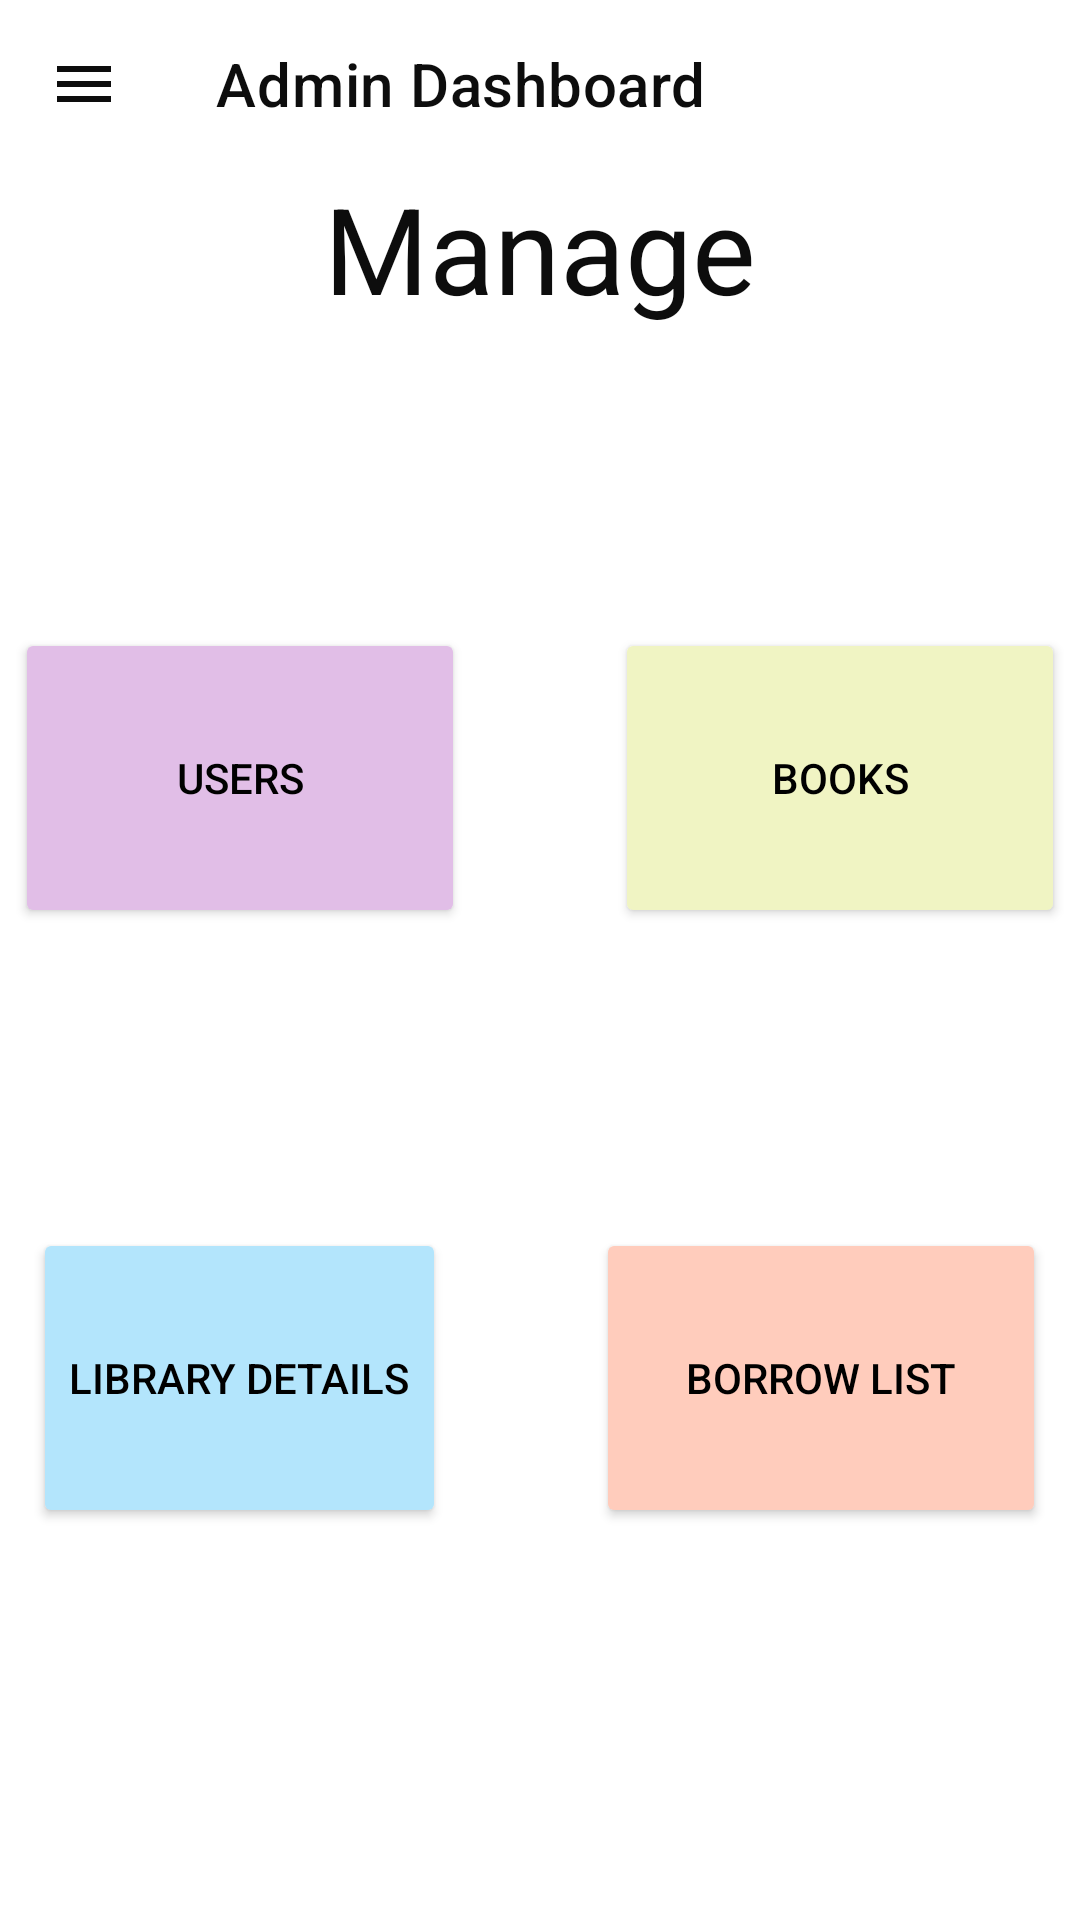

Reconstruct the res/layout file that produces this screen, plus the resources it refers to.
<!-- AndroidManifest.xml: application theme Theme.MyApplication -->
<!-- res/layout/activity_admin_dash.xml -->
<?xml version="1.0" encoding="utf-8"?>
<androidx.drawerlayout.widget.DrawerLayout xmlns:android="http://schemas.android.com/apk/res/android"
    xmlns:tools="http://schemas.android.com/tools"
    android:layout_width="match_parent"
    android:layout_height="match_parent"
    android:id="@+id/admin_drawer_layout"
    xmlns:app="http://schemas.android.com/apk/res-auto"
    android:background="@color/background"
    tools:context=".adminDash">

    <RelativeLayout
        android:layout_width="match_parent"
        android:layout_height="match_parent">
        <com.google.android.material.appbar.AppBarLayout
            android:layout_width="match_parent"
            android:layout_height="wrap_content"
            android:layout_marginTop="?attr/actionBarSize"
            />

        <com.google.android.material.appbar.MaterialToolbar
            android:id="@+id/tool_bar"
            android:layout_width="match_parent"
            android:layout_height="?attr/actionBarSize"
            android:background="@color/background"
            app:navigationIcon="@drawable/ic_menu_black_24dp"
            app:title="Admin Dashboard"
            app:titleTextColor="@color/heading" />


        <LinearLayout
            android:layout_width="match_parent"
            android:layout_height="match_parent"
            android:layout_marginTop="?attr/actionBarSize"
            android:orientation="vertical"

            >

            <TextView
                android:layout_width="match_parent"
                android:layout_height="wrap_content"
                android:gravity="center_horizontal"
                android:text="Manage"
                android:textColor="@color/heading"
                android:textSize="40sp" />

            <LinearLayout
                android:layout_width="match_parent"
                android:layout_height="100dp"
                android:layout_marginTop="100dp"
                android:gravity="center_horizontal"
                android:orientation="horizontal">

                <Button
                    android:id="@+id/btn_user"
                    android:layout_width="150dp"
                    android:layout_height="100dp"
                    android:layout_marginEnd="50dp"
                    android:text="Users"
                    android:textColor="@color/black"
                    android:backgroundTint="#E1BEE7"
                    />

                <Button
                    android:id="@+id/btn_books"
                    android:layout_width="150dp"
                    android:layout_height="100dp"
                    android:backgroundTint="#F0F4C3"
                    android:textColor="@color/black"
                    android:text="Books" />
            </LinearLayout>

            <LinearLayout
                android:layout_width="match_parent"
                android:layout_height="100dp"
                android:layout_marginTop="100dp"
                android:gravity="center_horizontal"
                android:orientation="horizontal"

                >

                <Button
                    android:backgroundTint="#B3E5FC"
                    android:id="@+id/btn_Lib"
                    android:layout_width="wrap_content"
                    android:layout_height="100dp"
                    android:layout_marginEnd="50dp"
                    android:textColor="@color/black"
                    android:text="Library Details" />

                <Button
                    android:id="@+id/btn_borrow"
                    android:layout_width="150dp"
                    android:layout_height="100dp"
                    android:backgroundTint="#FFCCBC"
                    android:textColor="@color/black"
                    android:text="Borrow List" />
            </LinearLayout>

        </LinearLayout>

    </RelativeLayout>

    <com.google.android.material.navigation.NavigationView
        android:id="@+id/admin_navigation_view"
        android:layout_width="wrap_content"
        android:layout_height="match_parent"
        android:layout_gravity="start"
        android:background="@color/background"
        app:menu="@menu/admin_navigation_items"
        />
</androidx.drawerlayout.widget.DrawerLayout>
<!-- resources referenced by this layout -->
<resources>
  <color name="background">#FFFFFF</color>
  <color name="black">#000000</color>
  <color name="heading">#0D0D0D</color>
  <!-- drawable ic_menu_black_24dp (drawable) -->
  <vector xmlns:android="http://schemas.android.com/apk/res/android"
      android:width="24dp"
      android:height="24dp"
      android:viewportWidth="24"
      android:viewportHeight="24">
    <path
        android:pathData="M3,18h18v-2L3,16v2zM3,13h18v-2L3,11v2zM3,6v2h18L21,6L3,6z"
        android:fillColor="@color/heading"/>
  </vector>
  <style name="Theme.MyApplication" parent="Theme.MaterialComponents.DayNight.NoActionBar">
  
          <item name="colorPrimary">@color/white</item>
          <item name="colorPrimaryVariant">@color/purple_700</item>
          <item name="colorOnPrimary">@color/black</item>
          
          <item name="colorSecondary">@color/teal_200</item>
          <item name="colorSecondaryVariant">@color/teal_200</item>
          <item name="colorOnSecondary">@color/black</item>
          
          <item name="android:statusBarColor" tools:targetApi="l">?attr/colorPrimaryVariant</item>
  
  
  
  
      </style>
  <color name="white">#FFFFFF</color>
  <color name="purple_700">#000000</color>
  <color name="teal_200">#000000</color>
</resources>
